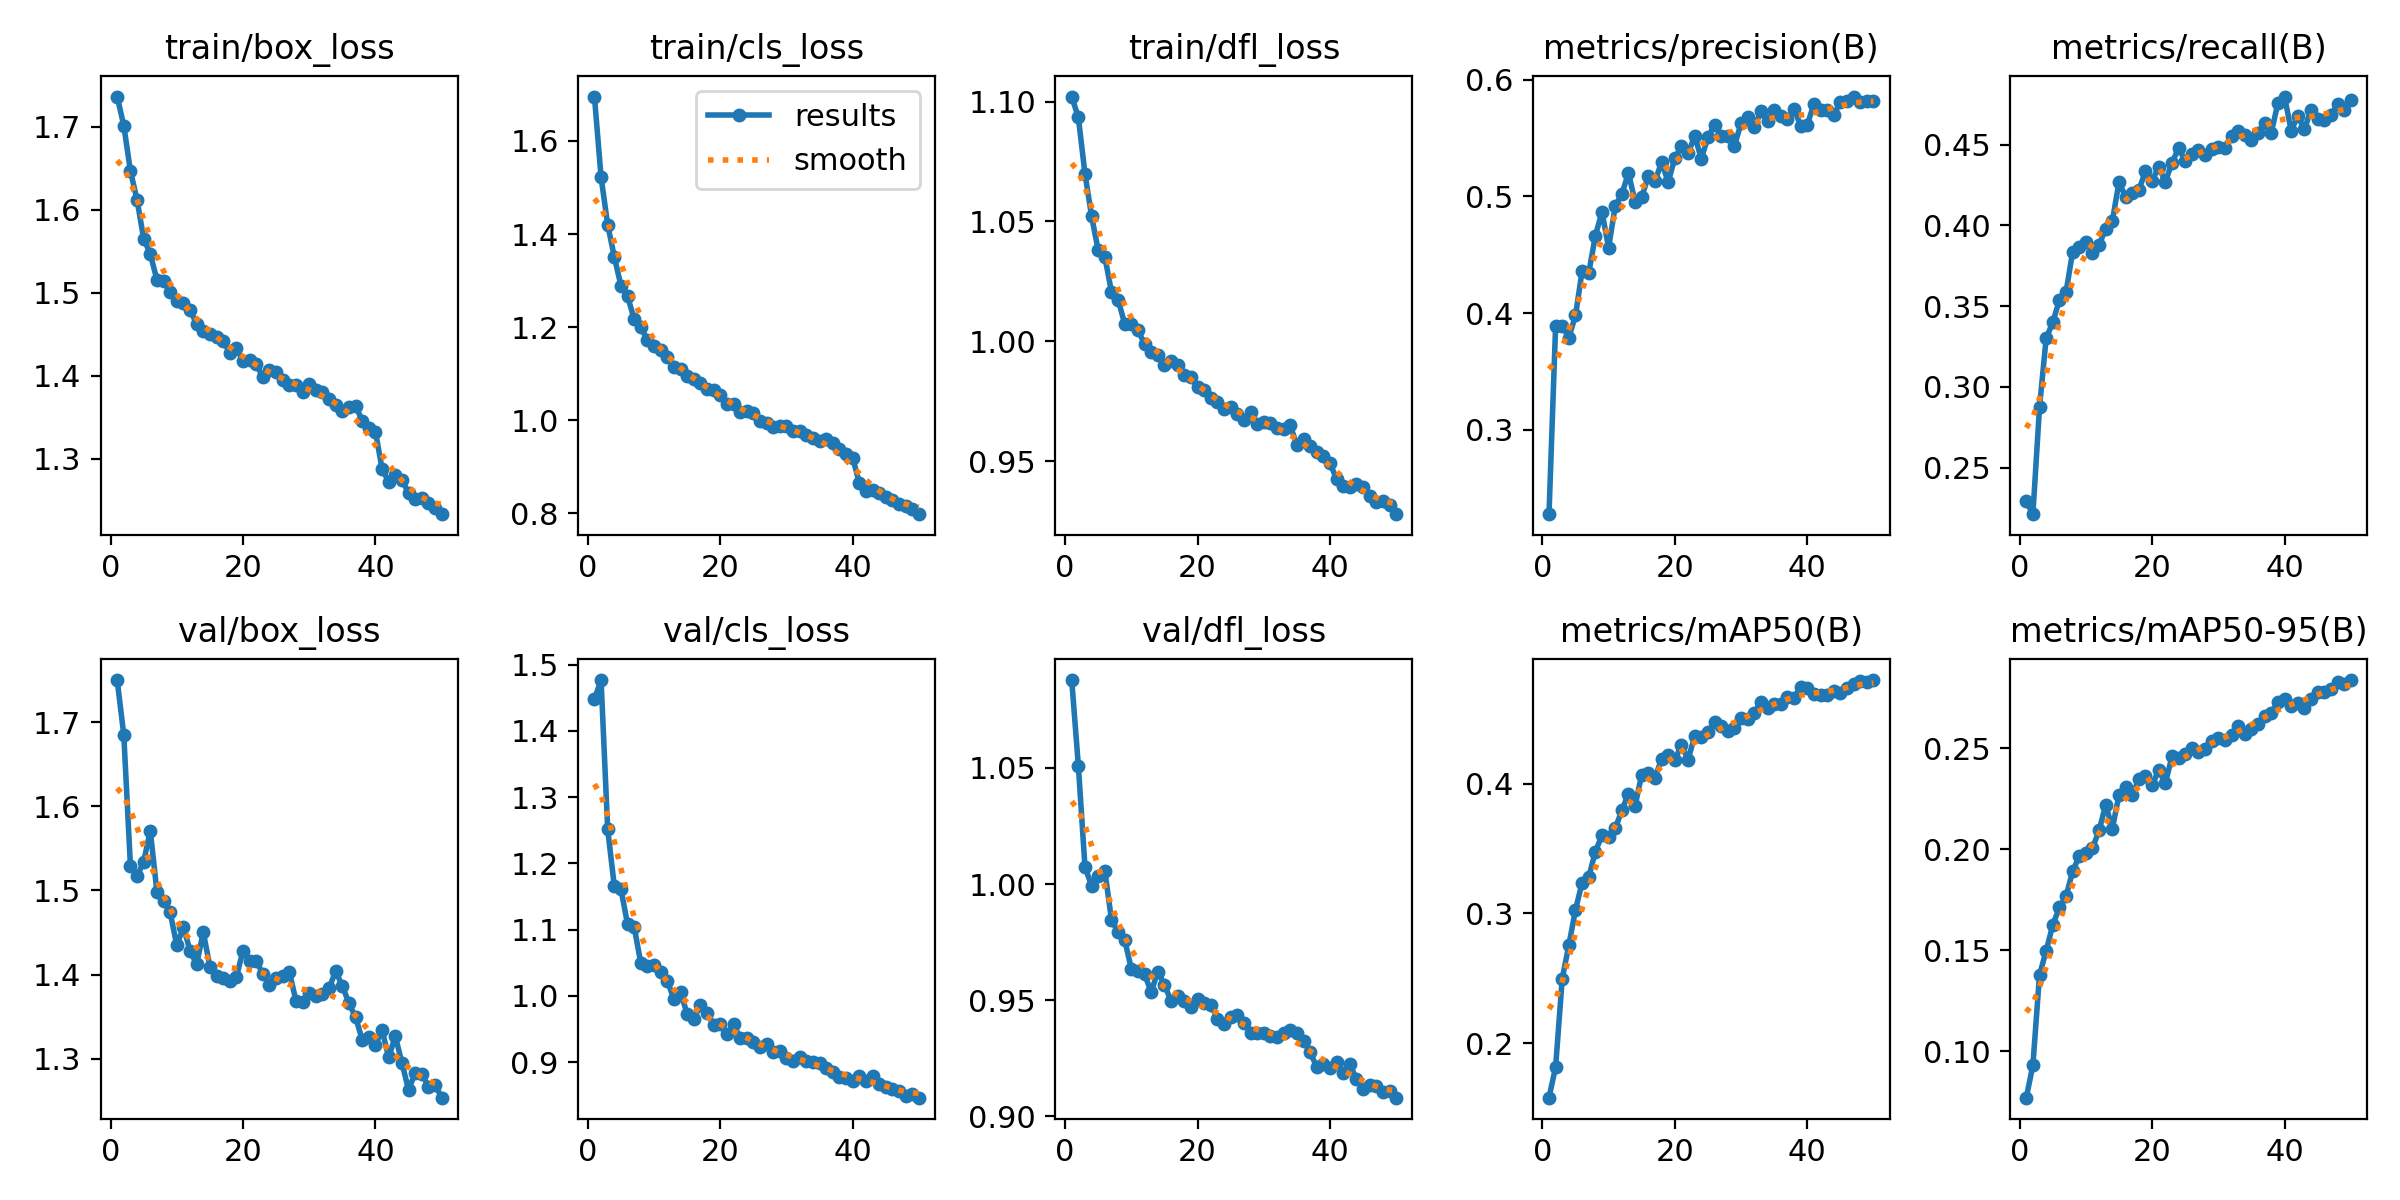

The data file committed next to this chart (first rows):
epoch, time, train/box_loss, train/cls_loss, train/dfl_loss, metrics/precision(B), metrics/recall(B), metrics/mAP50(B), metrics/mAP50-95(B), val/box_loss, val/cls_loss, val/dfl_loss, lr/pg0, lr/pg1, lr/pg2
1, 167.7, 1.737, 1.695, 1.102, 0.2275, 0.2291, 0.1579, 0.07705, 1.75, 1.448, 1.088, 0.003325, 0.003325, 0.07007
2, 328.9, 1.701, 1.522, 1.093, 0.3889, 0.2211, 0.1816, 0.09315, 1.685, 1.477, 1.051, 0.006527, 0.006527, 0.03994
3, 486.5, 1.647, 1.42, 1.07, 0.3891, 0.2873, 0.2498, 0.1378, 1.53, 1.251, 1.007, 0.009596, 0.009596, 0.009678
4, 644, 1.612, 1.351, 1.052, 0.379, 0.33, 0.2757, 0.1497, 1.517, 1.165, 0.9993, 0.009406, 0.009406, 0.009406
5, 800.7, 1.565, 1.289, 1.038, 0.3979, 0.34, 0.3028, 0.1625, 1.534, 1.161, 1.004, 0.009208, 0.009208, 0.009208
6, 957.4, 1.547, 1.267, 1.035, 0.436, 0.3537, 0.3239, 0.1712, 1.571, 1.108, 1.006, 0.00901, 0.00901, 0.00901
7, 1116, 1.516, 1.217, 1.021, 0.4342, 0.3585, 0.328, 0.1766, 1.498, 1.104, 0.9846, 0.008812, 0.008812, 0.008812
8, 1273, 1.514, 1.2, 1.017, 0.4662, 0.3836, 0.3477, 0.1891, 1.487, 1.049, 0.9793, 0.008614, 0.008614, 0.008614
9, 1431, 1.502, 1.172, 1.007, 0.4869, 0.3863, 0.3603, 0.1965, 1.474, 1.046, 0.9759, 0.008416, 0.008416, 0.008416
10, 1587, 1.491, 1.159, 1.007, 0.4559, 0.3895, 0.3592, 0.1982, 1.435, 1.046, 0.9636, 0.008218, 0.008218, 0.008218
11, 1744, 1.488, 1.15, 1.005, 0.4917, 0.3831, 0.3656, 0.2006, 1.457, 1.036, 0.9628, 0.00802, 0.00802, 0.00802
12, 1900, 1.48, 1.135, 0.9989, 0.5021, 0.388, 0.3795, 0.2093, 1.429, 1.023, 0.9612, 0.007822, 0.007822, 0.007822
13, 2056, 1.462, 1.114, 0.9953, 0.5201, 0.3978, 0.3925, 0.2221, 1.412, 0.9948, 0.9535, 0.007624, 0.007624, 0.007624
14, 2212, 1.454, 1.11, 0.994, 0.4956, 0.4028, 0.3831, 0.2103, 1.451, 1.005, 0.9623, 0.007426, 0.007426, 0.007426
15, 2369, 1.45, 1.096, 0.99, 0.4995, 0.4267, 0.4071, 0.2269, 1.41, 0.9727, 0.9567, 0.007228, 0.007228, 0.007228
16, 2525, 1.447, 1.089, 0.9917, 0.5171, 0.4177, 0.408, 0.2308, 1.399, 0.9653, 0.9496, 0.00703, 0.00703, 0.00703
17, 2681, 1.442, 1.081, 0.9902, 0.5131, 0.4198, 0.4047, 0.2267, 1.396, 0.9855, 0.9517, 0.006832, 0.006832, 0.006832
18, 2839, 1.428, 1.067, 0.9859, 0.5293, 0.4218, 0.4191, 0.2346, 1.393, 0.9742, 0.9497, 0.006634, 0.006634, 0.006634
19, 2995, 1.434, 1.065, 0.9849, 0.5125, 0.4336, 0.4226, 0.2365, 1.397, 0.9562, 0.9472, 0.006436, 0.006436, 0.006436
20, 3151, 1.417, 1.054, 0.9808, 0.5328, 0.4276, 0.4185, 0.2318, 1.429, 0.9574, 0.9507, 0.006238, 0.006238, 0.006238
21, 3307, 1.419, 1.035, 0.9798, 0.5431, 0.4361, 0.43, 0.2392, 1.416, 0.9422, 0.949, 0.00604, 0.00604, 0.00604
22, 3464, 1.414, 1.035, 0.9763, 0.5369, 0.427, 0.4187, 0.2326, 1.416, 0.957, 0.9479, 0.005842, 0.005842, 0.005842
23, 3620, 1.398, 1.018, 0.9746, 0.552, 0.4388, 0.4368, 0.246, 1.401, 0.9366, 0.9421, 0.005644, 0.005644, 0.005644
24, 3777, 1.407, 1.019, 0.9718, 0.5325, 0.4478, 0.4358, 0.2451, 1.387, 0.9358, 0.9398, 0.005446, 0.005446, 0.005446
25, 3934, 1.405, 1.015, 0.9724, 0.5506, 0.4401, 0.4398, 0.247, 1.396, 0.9304, 0.943, 0.005248, 0.005248, 0.005248
26, 4092, 1.395, 0.9988, 0.9698, 0.5615, 0.4442, 0.4476, 0.2501, 1.399, 0.9225, 0.9437, 0.00505, 0.00505, 0.00505
27, 4249, 1.389, 0.9939, 0.9672, 0.5517, 0.4468, 0.4448, 0.2482, 1.403, 0.9266, 0.9401, 0.004852, 0.004852, 0.004852
28, 4406, 1.389, 0.9853, 0.9704, 0.5517, 0.4435, 0.4411, 0.2497, 1.369, 0.9151, 0.936, 0.004654, 0.004654, 0.004654
29, 4564, 1.38, 0.9872, 0.9655, 0.5434, 0.4476, 0.4427, 0.2535, 1.367, 0.9161, 0.9358, 0.004456, 0.004456, 0.004456
30, 4722, 1.391, 0.9875, 0.9663, 0.5627, 0.4489, 0.4508, 0.2553, 1.379, 0.9064, 0.9358, 0.004258, 0.004258, 0.004258
31, 4879, 1.382, 0.9764, 0.9657, 0.5682, 0.4476, 0.4498, 0.2543, 1.375, 0.9011, 0.9345, 0.00406, 0.00406, 0.00406
32, 5036, 1.38, 0.9778, 0.9636, 0.5592, 0.4551, 0.4549, 0.2565, 1.377, 0.9074, 0.934, 0.003862, 0.003862, 0.003862
33, 5194, 1.373, 0.9686, 0.9632, 0.5729, 0.4586, 0.4632, 0.2611, 1.384, 0.9008, 0.9358, 0.003664, 0.003664, 0.003664
34, 5350, 1.364, 0.9614, 0.9648, 0.5649, 0.4563, 0.4582, 0.2572, 1.404, 0.9006, 0.9371, 0.003466, 0.003466, 0.003466
35, 5507, 1.358, 0.9549, 0.9566, 0.574, 0.4526, 0.4614, 0.2596, 1.386, 0.8983, 0.9358, 0.003268, 0.003268, 0.003268
36, 5665, 1.363, 0.9585, 0.959, 0.5687, 0.4574, 0.4617, 0.262, 1.366, 0.8915, 0.9325, 0.00307, 0.00307, 0.00307
37, 5823, 1.364, 0.9518, 0.9562, 0.5663, 0.4635, 0.4667, 0.266, 1.349, 0.8854, 0.9275, 0.002872, 0.002872, 0.002872
38, 5981, 1.346, 0.9373, 0.9538, 0.5754, 0.4575, 0.4663, 0.2673, 1.323, 0.8773, 0.9213, 0.002674, 0.002674, 0.002674
39, 6137, 1.337, 0.9272, 0.9519, 0.5605, 0.4758, 0.475, 0.273, 1.326, 0.8764, 0.9227, 0.002476, 0.002476, 0.002476
40, 6295, 1.333, 0.9187, 0.9491, 0.5614, 0.4798, 0.4739, 0.2745, 1.317, 0.8715, 0.9207, 0.002278, 0.002278, 0.002278
41, 6439, 1.288, 0.8653, 0.9424, 0.5792, 0.4587, 0.4689, 0.271, 1.334, 0.8788, 0.9236, 0.00208, 0.00208, 0.00208
42, 6581, 1.272, 0.8481, 0.9396, 0.574, 0.4678, 0.4682, 0.2727, 1.302, 0.8712, 0.9188, 0.001882, 0.001882, 0.001882
43, 6723, 1.281, 0.8506, 0.9392, 0.5742, 0.4595, 0.4685, 0.2699, 1.327, 0.8785, 0.9224, 0.001684, 0.001684, 0.001684
44, 6866, 1.274, 0.8445, 0.9402, 0.5698, 0.4716, 0.4716, 0.2746, 1.295, 0.8666, 0.916, 0.001486, 0.001486, 0.001486
45, 7008, 1.259, 0.8341, 0.9392, 0.5811, 0.466, 0.4702, 0.278, 1.263, 0.8622, 0.9116, 0.001288, 0.001288, 0.001288
46, 7150, 1.252, 0.8279, 0.9355, 0.5816, 0.4651, 0.4742, 0.2778, 1.283, 0.8597, 0.9135, 0.00109, 0.00109, 0.00109
47, 7292, 1.253, 0.8202, 0.9327, 0.5857, 0.4684, 0.477, 0.2792, 1.282, 0.8563, 0.913, 0.000892, 0.000892, 0.000892
48, 7435, 1.246, 0.8162, 0.9333, 0.5806, 0.4751, 0.4796, 0.2827, 1.267, 0.8492, 0.9104, 0.000694, 0.000694, 0.000694
49, 7577, 1.24, 0.8097, 0.9317, 0.5821, 0.4713, 0.4784, 0.2817, 1.269, 0.8519, 0.911, 0.000496, 0.000496, 0.000496
50, 7719, 1.233, 0.7981, 0.9278, 0.5818, 0.4774, 0.4801, 0.2838, 1.254, 0.8461, 0.9081, 0.000298, 0.000298, 0.000298
